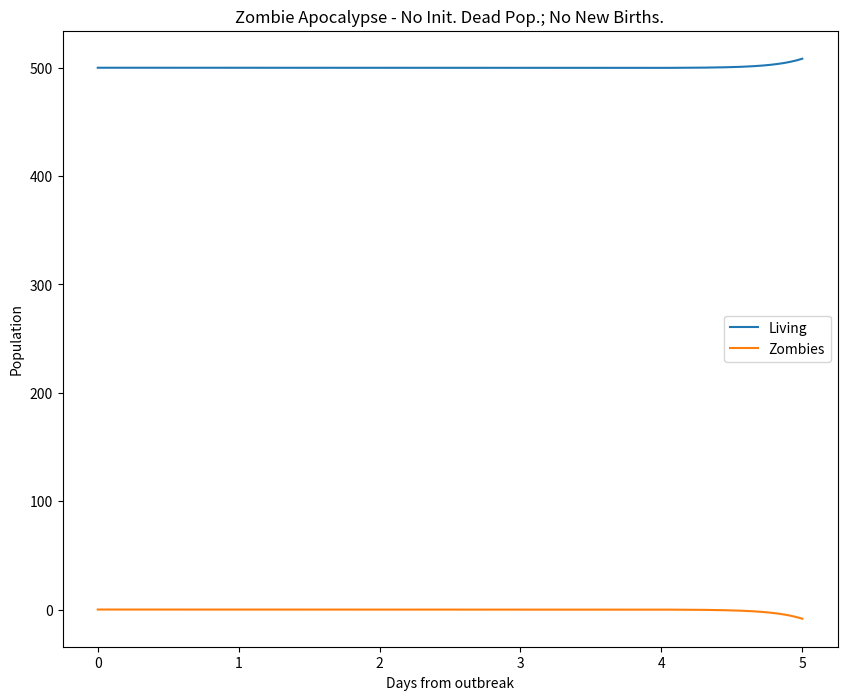

Write the Python code that produced this figure.

# coding: utf-8

# In[10]:

# zombie apocalypse modeling
import numpy as np
import matplotlib.pyplot as plt
from scipy.integrate import odeint
plt.ion()
plt.rcParams['figure.figsize'] = 10, 8

P = 0           # birth rate
d = 0.0001  # natural death percent (per day)
B = 0.0095  # transmission percent  (per day)
G = 0.0001  # resurect percent (per day)
A = 0.0001  # destroy percent  (per day)
o = 0.0001
# solve the system dy/dt = f(y, t)
def f(y, t):
    Si = y[0]
    Zi = y[1]
    Ri = y[3]
    Ii = y[2]
    # the model equations (see Munz et al. 2009)
    f0 = P - B*Si*Zi - d*Si
    f1 = B*Si*Zi + G*Ri - A*Si*Zi
    f3 = B*Si*Zi-o-d*Ii
    f2 = d*Si+d*Ii+ A*Si*Zi - G*Ri
    
    return [f0, f1, f2,f3]

# initial conditions
S0 = 500.                   # initial population
Z0 = 0                      # initial zombie population
R0 = 0                      # initial death population
I0 = 0
y0 = [S0, Z0, R0,I0]   # initial condition vector
t  = np.linspace(0, 5., 1000)       # time grid

# solve the DEs
soln = odeint(f, y0, t)
S = soln[:, 0]
Z = soln[:, 1]
R = soln[:, 2]
I = soln[:, 3]
# plot results
plt.figure()
plt.plot(t, S, label='Living')
plt.plot(t, Z, label='Zombies')
plt.xlabel('Days from outbreak')
plt.ylabel('Population')
plt.title('Zombie Apocalypse - No Init. Dead Pop.; No New Births.')
plt.legend(loc=0)




# In[ ]:



